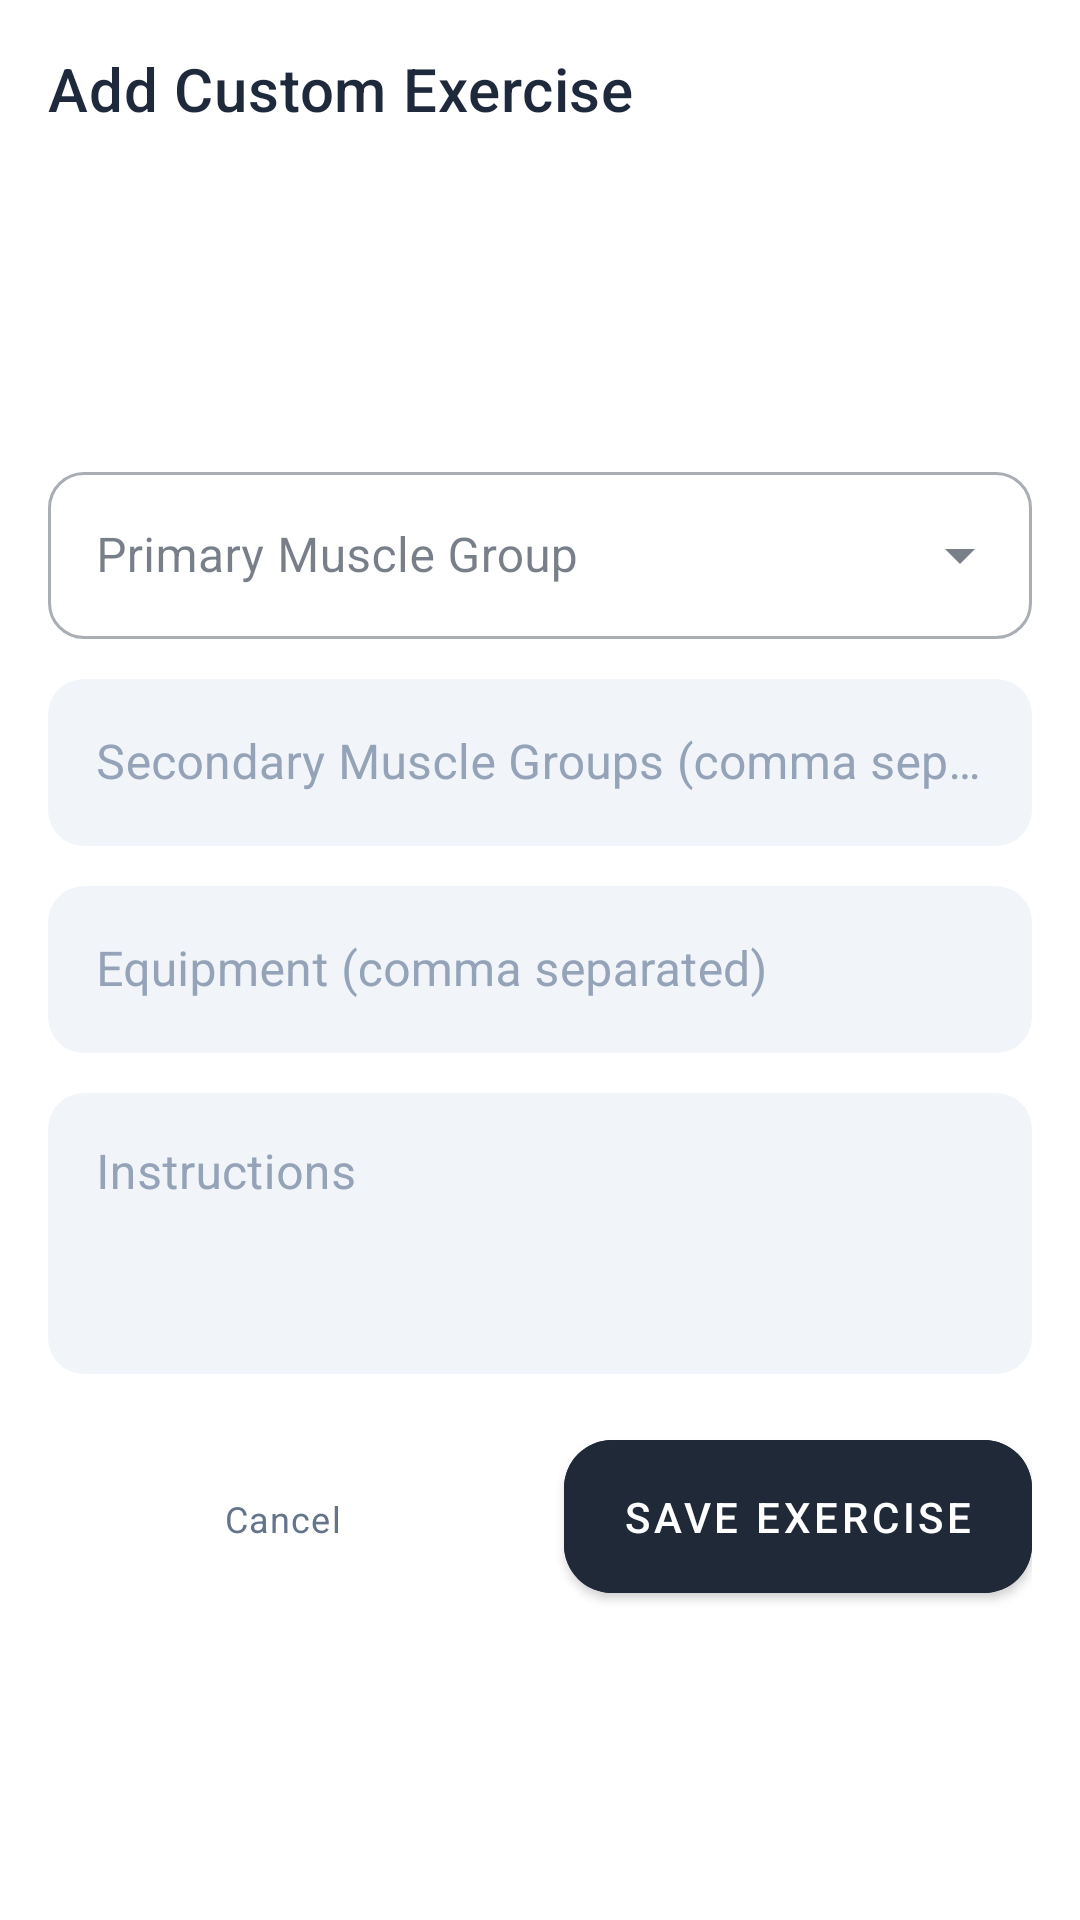

The Android layout XML behind this screen, and the referenced resources:
<!-- AndroidManifest.xml: application theme Theme.AimingFitness -->
<!-- res/layout/dialog_add_custom_exercise.xml -->
<?xml version="1.0" encoding="utf-8"?>
<LinearLayout xmlns:android="http://schemas.android.com/apk/res/android"
    xmlns:app="http://schemas.android.com/apk/res-auto"
    android:layout_width="match_parent"
    android:layout_height="wrap_content"
    android:orientation="vertical"
    android:padding="16dp">

    <TextView
        android:layout_width="match_parent"
        android:layout_height="wrap_content"
        android:text="Add Custom Exercise"
        android:textAppearance="@style/TextAppearance.MaterialComponents.Headline6"
        android:layout_marginBottom="16dp"/>

    <com.google.android.material.textfield.TextInputLayout
        android:id="@+id/tilCustomExerciseName"
        style="@style/Widget.MaterialComponents.TextInputLayout.OutlinedBox"
        android:layout_width="0dp"
        android:layout_height="wrap_content"
        android:layout_marginTop="16dp"
        android:hint="Exercise Name"
        app:layout_constraintEnd_toEndOf="parent"
        app:layout_constraintStart_toStartOf="parent"
        app:layout_constraintTop_toTopOf="parent">

        <com.google.android.material.textfield.TextInputEditText
            android:id="@+id/etCustomExerciseName"
            android:layout_width="match_parent"
            android:layout_height="wrap_content" />

    </com.google.android.material.textfield.TextInputLayout>

    <com.google.android.material.chip.ChipGroup
        android:id="@+id/chipGroupCustomMuscle"
        android:layout_width="0dp"
        android:layout_height="wrap_content"
        android:layout_marginTop="8dp"
        app:layout_constraintEnd_toEndOf="parent"
        app:layout_constraintStart_toStartOf="parent"
        app:layout_constraintTop_toBottomOf="@id/tilCustomExerciseName">

        

    </com.google.android.material.chip.ChipGroup>

    <com.google.android.material.textfield.TextInputLayout
        android:id="@+id/tilCustomPrimaryMuscle"
        style="@style/Widget.MaterialComponents.TextInputLayout.OutlinedBox.ExposedDropdownMenu"
        android:layout_width="match_parent"
        android:layout_height="wrap_content"
        android:layout_marginTop="8dp"
        android:hint="Primary Muscle Group">
        <AutoCompleteTextView
            android:id="@+id/actCustomPrimaryMuscle"
            android:layout_width="match_parent"
            android:layout_height="wrap_content"
            android:inputType="none" />
    </com.google.android.material.textfield.TextInputLayout>

    <com.google.android.material.textfield.TextInputLayout
        android:id="@+id/tilCustomSecondaryMuscles"
        style="@style/Widget.AimingFitness.TextInputLayout"
        android:layout_width="match_parent"
        android:layout_height="wrap_content"
        android:layout_marginTop="8dp"
        android:hint="Secondary Muscle Groups (comma separated)">
        <com.google.android.material.textfield.TextInputEditText
            android:id="@+id/etCustomSecondaryMuscles"
            android:layout_width="match_parent"
            android:layout_height="wrap_content"
            android:inputType="textCapWords" />
    </com.google.android.material.textfield.TextInputLayout>

    <com.google.android.material.textfield.TextInputLayout
        android:id="@+id/tilCustomEquipment"
        style="@style/Widget.AimingFitness.TextInputLayout"
        android:layout_width="match_parent"
        android:layout_height="wrap_content"
        android:layout_marginTop="8dp"
        android:hint="Equipment (comma separated)">
        <com.google.android.material.textfield.TextInputEditText
            android:id="@+id/etCustomEquipment"
            android:layout_width="match_parent"
            android:layout_height="wrap_content"
            android:inputType="textCapWords" />
    </com.google.android.material.textfield.TextInputLayout>

    <com.google.android.material.textfield.TextInputLayout
        android:id="@+id/tilCustomInstructions"
        style="@style/Widget.AimingFitness.TextInputLayout"
        android:layout_width="match_parent"
        android:layout_height="wrap_content"
        android:layout_marginTop="8dp"
        android:hint="Instructions">
        <com.google.android.material.textfield.TextInputEditText
            android:id="@+id/etCustomInstructions"
            android:layout_width="match_parent"
            android:layout_height="wrap_content"
            android:inputType="textMultiLine"
            android:lines="3"
            android:gravity="top" />
    </com.google.android.material.textfield.TextInputLayout>

    <LinearLayout
        android:layout_width="match_parent"
        android:layout_height="wrap_content"
        android:orientation="horizontal"
        android:layout_marginTop="16dp">

        <com.google.android.material.button.MaterialButton
            android:id="@+id/btnCancelCustomExercise"
            style="@style/Widget.AimingFitness.Button.Text"
            android:layout_width="0dp"
            android:layout_height="wrap_content"
            android:layout_weight="1"
            android:text="Cancel" />

        <View
            android:layout_width="16dp"
            android:layout_height="0dp" />

        <com.google.android.material.button.MaterialButton
            android:id="@+id/btnSaveCustomExercise"
            style="@style/Widget.AimingFitness.Button"
            android:layout_width="0dp"
            android:layout_height="wrap_content"
            android:layout_weight="1"
            android:text="Save Exercise" />
    </LinearLayout>
</LinearLayout>
<!-- resources referenced by this layout -->
<resources>
  <style name="Widget.AimingFitness.Button" parent="Widget.MaterialComponents.Button">
          <item name="android:backgroundTint">@color/button_primary_background_light</item>
          <item name="android:textColor">@color/button_primary_text_light</item>
          <item name="shapeAppearance">@style/ShapeAppearance.AimingFitness.MediumComponent</item>
          <item name="android:paddingTop">16dp</item>
          <item name="android:paddingBottom">16dp</item>
          <item name="android:textAppearance">@style/TextAppearance.AimingFitness.ButtonText</item>
      </style>
  <style name="Widget.AimingFitness.Button.Text" parent="Widget.MaterialComponents.Button.TextButton">
          <item name="android:textColor">@color/text_secondary_detail_light</item>
          <item name="android:textAppearance">@style/TextAppearance.AimingFitness.Subtitle</item>
      </style>
  <style name="Widget.AimingFitness.TextInputLayout" parent="Widget.MaterialComponents.TextInputLayout.OutlinedBox">
          <item name="boxStrokeWidth">0dp</item> 
          <item name="boxStrokeWidthFocused">0dp</item> 
          <item name="boxBackgroundColor">?attr/input_field_background_color</item> 
          <item name="hintTextColor">@color/text_placeholder_light</item>
          <item name="android:textColorHint">@color/text_placeholder_light</item>
          <item name="startIconTint">?attr/icon_tint_color</item>
          <item name="endIconTint">?attr/icon_tint_color</item>
          <item name="shapeAppearance">@style/ShapeAppearance.AimingFitness.SmallComponent</item>
      </style>
  <color name="button_primary_background_light">#1F2937</color>
  <color name="button_primary_text_light">@color/white</color>
  <style name="ShapeAppearance.AimingFitness.MediumComponent" parent="ShapeAppearance.MaterialComponents.MediumComponent">
          <item name="cornerFamily">rounded</item>
          <item name="cornerSize">16dp</item> 
      </style>
  <style name="TextAppearance.AimingFitness.ButtonText" parent="TextAppearance.MaterialComponents.Button">
          <item name="android:textColor">?attr/colorOnPrimary</item>
      </style>
  <color name="text_secondary_detail_light">#64748B</color>
  <style name="TextAppearance.AimingFitness.Subtitle" parent="TextAppearance.MaterialComponents.Caption">
          <item name="android:textColor">@color/text_secondary_detail_light</item>
          <item name="android:textAlignment">center</item>
      </style>
  <color name="text_placeholder_light">#94A3B8</color>
  <style name="ShapeAppearance.AimingFitness.SmallComponent" parent="ShapeAppearance.MaterialComponents.SmallComponent">
          <item name="cornerFamily">rounded</item>
          <item name="cornerSize">12dp</item> 
      </style>
  <color name="text_link_light">#2563EB</color>
  <color name="white">#FFFFFF</color>
  <color name="transparent">#00000000</color>
  <color name="text_title_light">#1E293B</color>
  <color name="error_color_light">#DC2626</color>
  <color name="text_label_light">#475569</color>
  <color name="input_field_background_light">#F1F5F9</color>
  <color name="button_social_background_light">@color/input_field_background_light</color>
  <color name="button_social_text_light">#334155</color>
  <color name="icon_tint_light">#64748B</color>
  <style name="ShapeAppearance.AimingFitness.LargeComponent" parent="ShapeAppearance.MaterialComponents.LargeComponent">
          <item name="cornerFamily">rounded</item>
          <item name="cornerSize">16dp</item>
      </style>
</resources>
